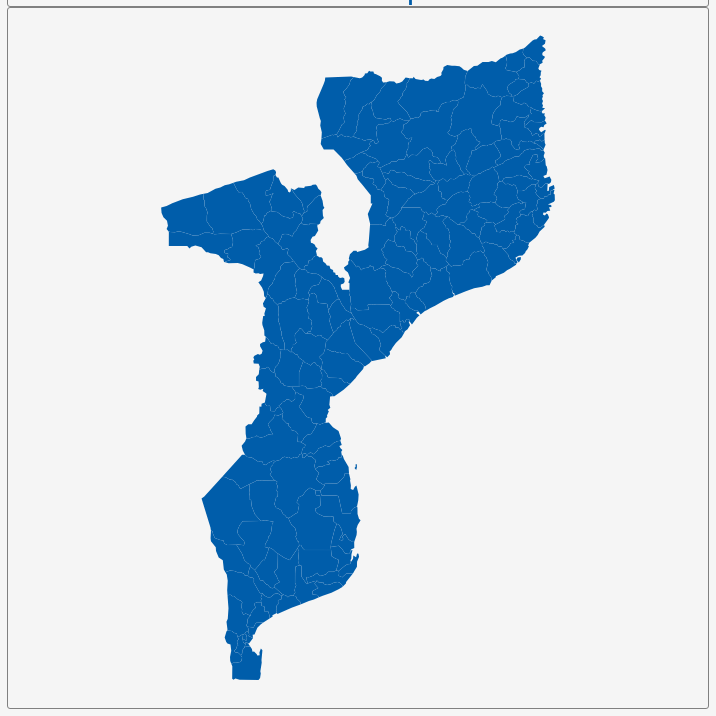
D3 v3 page, settled after 360 driven frames (6 s of simulated time); the page loaded 1 data file(s).


        var dim = 700;
        const center = {
            "lng": 35.526,
            "lat": -18.8778
        };
        var scale = 2361;

        var title = document.getElementById('title');
        title.style.width = dim;
        title.style.marginLeft = "calc(50% - " + (dim / 2) + "px)";
        var map = document.getElementById('map')
        map.style.width = dim;
        map.style.marginLeft = "calc(50% - " + (dim / 2) + "px)";

        var tooltip = d3
            .select("#map")
            .append("div")
            .attr("class", "tooltip")
            .attr("opacity", 0);
        var width = dim,
            height = dim;

        var svg = d3.select("#map")
            .append("svg")
            .attr("width", width)
            .attr("height", height);

        scale = scale * .9;// to give 5% padding on each side
        var projection = d3.geo.mercator()
            .center([center.lng, center.lat])
            .scale(scale)
            .translate([width / 2, height / 2]);
        var geoPath = d3.geo.path()
            .projection(projection);

        var g = svg.append("g");
        d3.json("geosource.json", function (json) {
            g.selectAll("path")
                .data(json.features)
                .enter()
                .append("path")
                .attr("d", geoPath)
                .attr("class", "polygon")
                .on("mouseover", mouseover)
                .on("mouseout", mouseout)
                .on("mousemove", mousemove);

            svg.call(d3.behavior.zoom().on("zoom", () => {
                g.attr("transform", "translate(" + d3.event.translate.join(",") + ")scale(" + d3.event.scale + ")");
            }));
        });
        function mouseover(d) {
            d3.select(this).attr("class", "hover");
            tooltip.style("opacity", 0.9);
            tooltip.html((d.properties.NAME_2 && "<b>" + d.properties.NAME_2 + "</b><br>" || '') +
                (d.properties.ENGTYPE_2 && d.properties.ENGTYPE_2 + "<br>" || '') +
                (d.properties.NAME_1 && d.properties.NAME_1));
        }
        function mouseout(d) {
            d3.select(this).attr("class", "polygon");
            tooltip.style("opacity", 0);
        }
        function mousemove(d) {
            tooltip.style({
                left: function () {
                    if (d3.event.pageX > 800) {
                        return d3.event.pageX - 180 + "px";
                    } else {
                        return d3.event.pageX + 23 + "px";
                    }
                },
                top: d3.event.pageY - 20 + "px",
            });
        }
    

### data: geosource.json
{
 "type": "FeatureCollection",
 "features": [
  {
   "type": "Feature",
   "geometry": {
    "type": "Polygon",
    "coordinates": "[... 1 items]"
   },
   "properties": {
    "GID_0": "MOZ",
    "NAME_0": "Mozambique",
    "GID_1": "MOZ.1_1",
    "NAME_1": "Cabo Delgado",
    "NL_NAME_1": "",
    "GID_2": "MOZ.1.1_1",
    "NAME_2": "Ancuabe",
    "VARNAME_2": "",
    "NL_NAME_2": "",
    "TYPE_2": "Distrito",
    "ENGTYPE_2": "District",
    "CC_2": "",
    "HASC_2": "MZ.CD.AN"
   }
  },
  {
   "type": "Feature",
   "geometry": {
    "type": "Polygon",
    "coordinates": "[... 1 items]"
   },
   "properties": {
    "GID_0": "MOZ",
    "NAME_0": "Mozambique",
    "GID_1": "MOZ.1_1",
    "NAME_1": "Cabo Delgado",
    "NL_NAME_1": "",
    "GID_2": "MOZ.1.2_1",
    "NAME_2": "Balama",
    "VARNAME_2": "",
    "NL_NAME_2": "",
    "TYPE_2": "Distrito",
    "ENGTYPE_2": "District",
    "CC_2": "",
    "HASC_2": "MZ.CD.BA"
   }
  },
  {
   "type": "Feature",
   "geometry": {
    "type": "Polygon",
    "coordinates": "[... 1 items]"
   },
   "properties": {
    "GID_0": "MOZ",
    "NAME_0": "Mozambique",
    "GID_1": "MOZ.1_1",
    "NAME_1": "Cabo Delgado",
    "NL_NAME_1": "",
    "GID_2": "MOZ.1.3_1",
    "NAME_2": "Chiúre",
    "VARNAME_2": "",
    "NL_NAME_2": "",
    "TYPE_2": "Distrito",
    "ENGTYPE_2": "District",
    "CC_2": "",
    "HASC_2": "MZ.CD.CH"
   }
  },
  {
   "type": "Feature",
   "geometry": {
    "type": "Polygon",
    "coordinates": "[... 1 items]"
   },
   "properties": {
    "GID_0": "MOZ",
    "NAME_0": "Mozambique",
    "GID_1": "MOZ.1_1",
    "NAME_1": "Cabo Delgado",
    "NL_NAME_1": "",
    "GID_2": "MOZ.1.4_1",
    "NAME_2": "Macomia",
    "VARNAME_2": "",
    "NL_NAME_2": "",
    "TYPE_2": "Distrito",
    "ENGTYPE_2": "District",
    "CC_2": "",
    "HASC_2": "MZ.CD.MA"
   }
  },
  {
   "type": "Feature",
   "geometry": {
    "type": "Polygon",
    "coordinates": "[... 1 items]"
   },
   "properties": {
    "GID_0": "MOZ",
    "NAME_0": "Mozambique",
    "GID_1": "MOZ.1_1",
    "NAME_1": "Cabo Delgado",
    "NL_NAME_1": "",
    "GID_2": "MOZ.1.5_1",
    "NAME_2": "Mecufi",
    "VARNAME_2": "",
    "NL_NAME_2": "",
    "TYPE_2": "Distrito",
    "ENGTYPE_2": "District",
    "CC_2": "",
    "HASC_2": "MZ.CD.MC"
   }
  },
  {
   "type": "Feature",
   "geometry": {
    "type": "Polygon",
    "coordinates": "[... 1 items]"
   },
   "properties": {
    "GID_0": "MOZ",
    "NAME_0": "Mozambique",
    "GID_1": "MOZ.1_1",
    "NAME_1": "Cabo Delgado",
    "NL_NAME_1": "",
    "GID_2": "MOZ.1.6_1",
    "NAME_2": "Meluco",
    "VARNAME_2": "",
    "NL_NAME_2": "",
    "TYPE_2": "Distrito",
    "ENGTYPE_2": "District",
    "CC_2": "",
    "HASC_2": "MZ.CD.ML"
   }
  },
  {
   "type": "Feature",
   "geometry": {
    "type": "Polygon",
    "coordinates": "[... 1 items]"
   },
   "properties": {
    "GID_0": "MOZ",
    "NAME_0": "Mozambique",
    "GID_1": "MOZ.1_1",
    "NAME_1": "Cabo Delgado",
    "NL_NAME_1": "",
    "GID_2": "MOZ.1.7_1",
    "NAME_2": "Mocimboa da Praia",
    "VARNAME_2": "",
    "NL_NAME_2": "",
    "TYPE_2": "Distrito",
    "ENGTYPE_2": "District",
    "CC_2": "",
    "HASC_2": "MZ.CD.MP"
   }
  },
  {
   "type": "Feature",
   "geometry": {
    "type": "Polygon",
    "coordinates": "[... 1 items]"
   },
   "properties": {
    "GID_0": "MOZ",
    "NAME_0": "Mozambique",
    "GID_1": "MOZ.1_1",
    "NAME_1": "Cabo Delgado",
    "NL_NAME_1": "",
    "GID_2": "MOZ.1.8_1",
    "NAME_2": "Montepuez",
    "VARNAME_2": "",
    "NL_NAME_2": "",
    "TYPE_2": "Distrito",
    "ENGTYPE_2": "District",
    "CC_2": "",
    "HASC_2": "MZ.CD.MN"
   }
  },
  "... 121 more items"
 ]
}